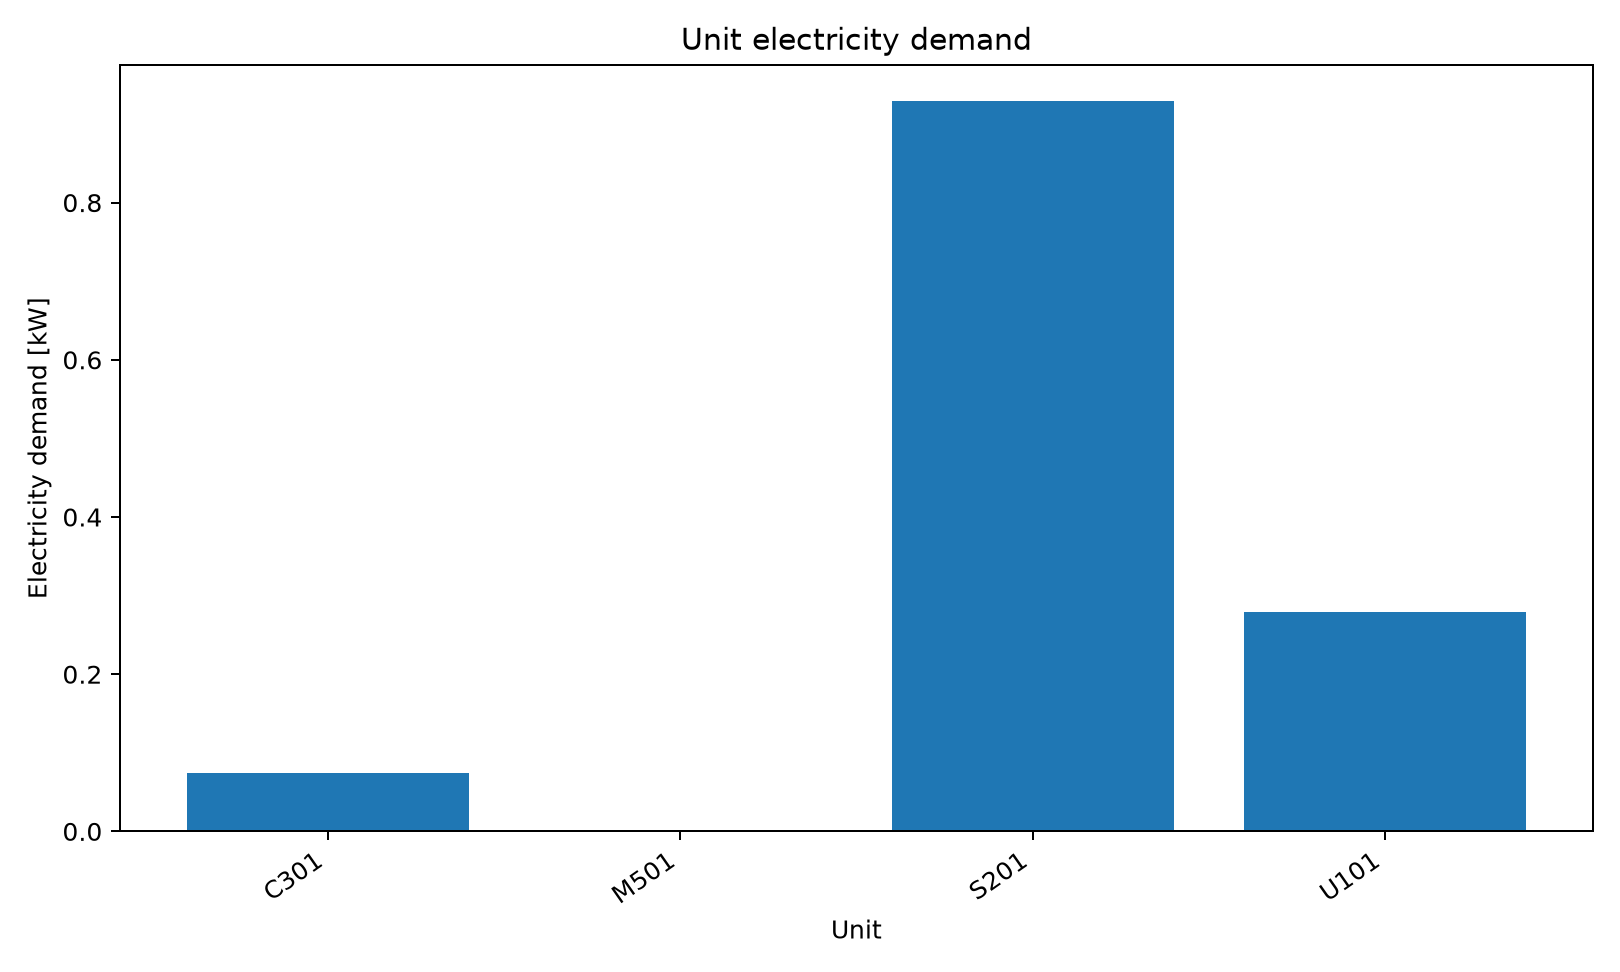

The data file committed next to this chart (first rows):
series_id, label, x, y
power, Electricity, C301, 0.07431
power, Electricity, M501, 0.0003399
power, Electricity, S201, 0.9289
power, Electricity, U101, 0.2791
